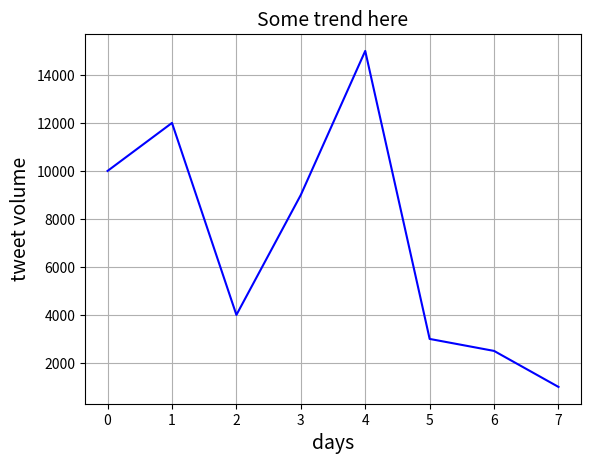

Write Python code to recreate this figure.
import matplotlib.pyplot as plt

tweet_volume = [10000, 12000, 4000, 9000, 15000, 3000, 2500, 1000]

plt.plot(tweet_volume, color='blue')
plt.title('Some trend here', fontsize=14)
plt.xlabel('days', fontsize=14)
plt.ylabel('tweet volume', fontsize=14)
plt.grid(True)
plt.show()
